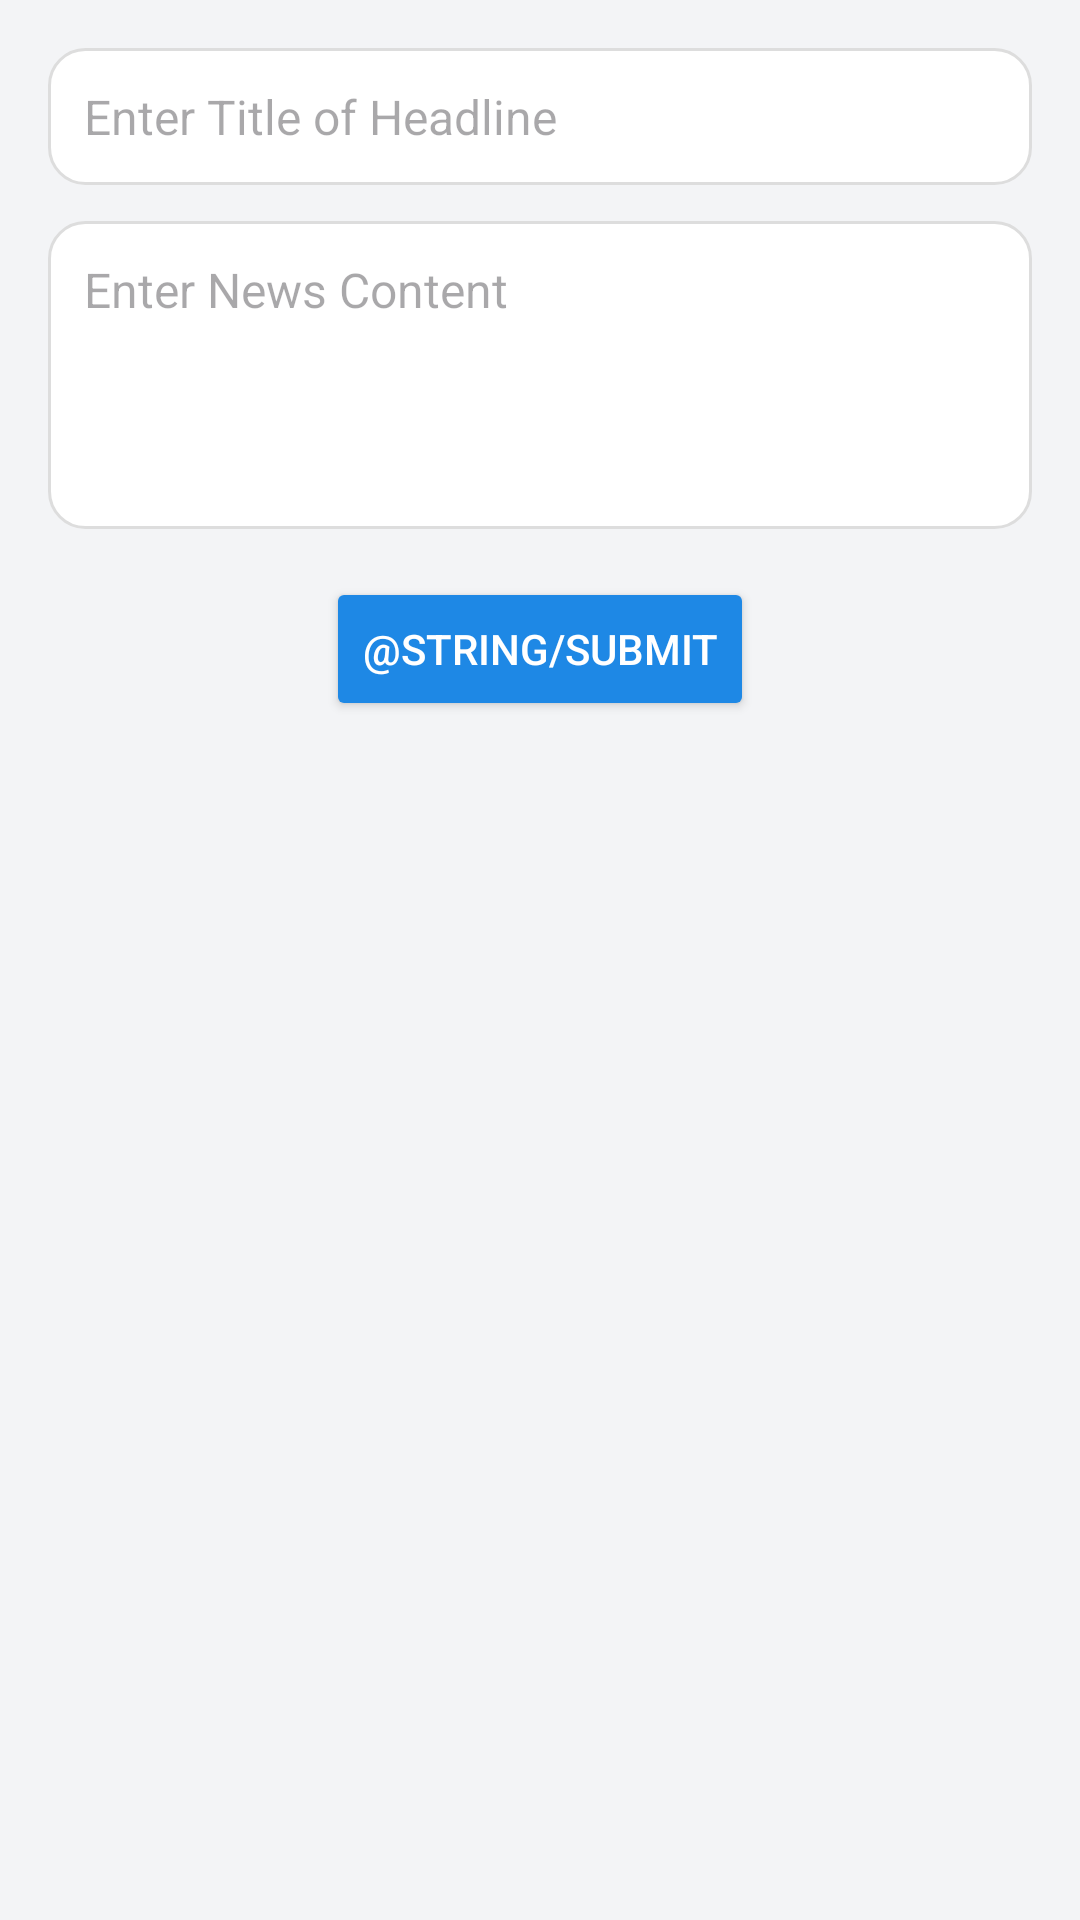

The Android layout XML behind this screen, and the referenced resources:
<!-- AndroidManifest.xml: application theme Theme.ElroidCalculator -->
<!-- res/layout/fragment.xml -->
<LinearLayout
    xmlns:android="http://schemas.android.com/apk/res/android"
    android:layout_width="match_parent"
    android:layout_height="match_parent"
    android:orientation="vertical"
    android:padding="16dp"
    android:background="#F3F4F6">

    <EditText
        android:id="@+id/etHeadline"
        android:layout_width="match_parent"
        android:layout_height="wrap_content"
        android:hint="Enter Title of Headline"
        android:padding="12dp"
        android:background="@drawable/rounded_edittext"
        android:textColor="#333333"
        android:textSize="16sp"
        android:layout_marginBottom="12dp"/>

    <EditText
        android:id="@+id/etContent"
        android:layout_width="match_parent"
        android:layout_height="wrap_content"
        android:hint="Enter News Content"
        android:padding="12dp"
        android:background="@drawable/rounded_edittext"
        android:textColor="#333333"
        android:textSize="16sp"
        android:layout_marginBottom="16dp"
        android:gravity="top"
        android:minLines="4"/>

    <Button
        android:id="@+id/btnSubmit"
        android:layout_width="wrap_content"
        android:layout_height="wrap_content"
        android:backgroundTint="#1E88E5"
        android:text="@string/submit"
        android:textColor="#FFFFFF"
        android:padding="12dp"
        android:layout_gravity="center"
        android:elevation="4dp"/>
</LinearLayout>
<!-- resources referenced by this layout -->
<resources>
  <!-- drawable rounded_edittext (drawable) -->
  <shape xmlns:android="http://schemas.android.com/apk/res/android">
      
      <solid android:color="#FFFFFF" />
  
      
      <corners android:radius="12dp" />
  
      
      <stroke
          android:width="1dp"
          android:color="#DDDDDD" />
  
      
      <padding
          android:left="8dp"
          android:top="8dp"
          android:right="8dp"
          android:bottom="8dp" />
  </shape>
  <style name="Theme.ElroidCalculator" parent="Base.Theme.ElroidCalculator" />
  <style name="Base.Theme.ElroidCalculator" parent="Theme.Material3.DayNight.NoActionBar">
          
          
      </style>
</resources>
